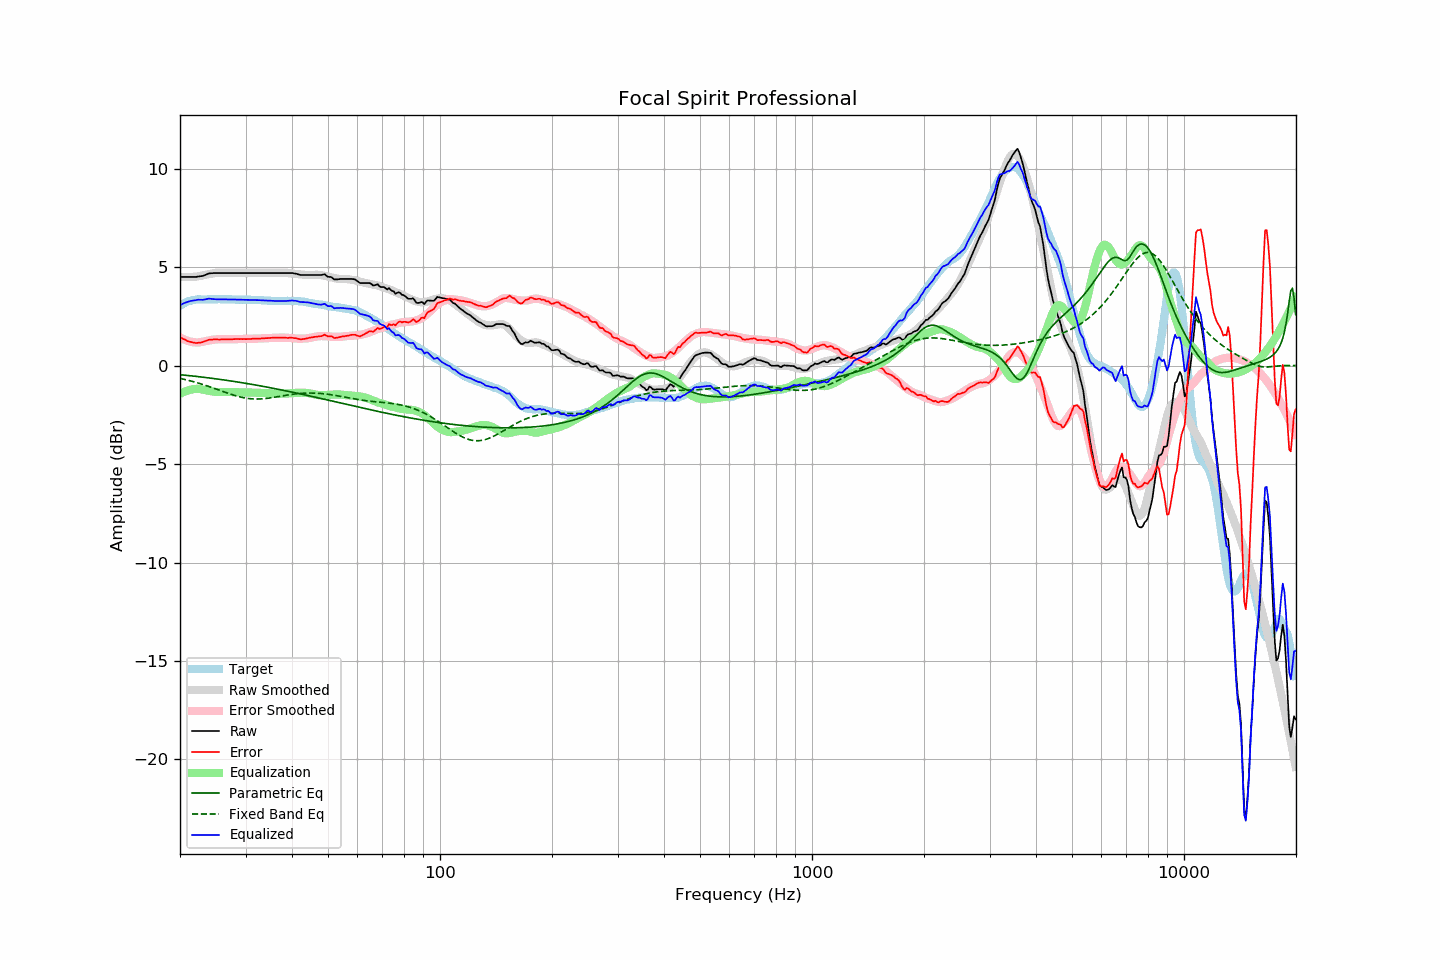

Source data for this figure (header and first rows):
frequency, raw, error, smoothed, error_smoothed, equalization, parametric_eq, fixed_band_eq, equalized_raw, equalized_smoothed, target
20.00, 4.50, 1.46, 4.51, 1.43, -1.43, -0.46, -0.65, 3.07, 3.08, 3.05
20.20, 4.50, 1.41, 4.50, 1.39, -1.39, -0.47, -0.66, 3.11, 3.11, 3.10
20.40, 4.50, 1.36, 4.50, 1.35, -1.35, -0.47, -0.68, 3.15, 3.15, 3.15
20.61, 4.50, 1.33, 4.50, 1.31, -1.31, -0.48, -0.70, 3.19, 3.18, 3.18
20.81, 4.50, 1.28, 4.50, 1.28, -1.28, -0.49, -0.72, 3.22, 3.21, 3.23
21.02, 4.50, 1.24, 4.50, 1.26, -1.26, -0.50, -0.74, 3.25, 3.24, 3.27
21.23, 4.50, 1.22, 4.50, 1.23, -1.23, -0.51, -0.76, 3.27, 3.27, 3.29
21.44, 4.50, 1.20, 4.50, 1.21, -1.21, -0.52, -0.78, 3.29, 3.29, 3.31
21.66, 4.50, 1.18, 4.51, 1.20, -1.20, -0.53, -0.81, 3.31, 3.31, 3.33
21.87, 4.50, 1.17, 4.51, 1.19, -1.19, -0.54, -0.83, 3.32, 3.33, 3.34
22.09, 4.50, 1.15, 4.52, 1.18, -1.18, -0.54, -0.85, 3.33, 3.34, 3.36
22.31, 4.52, 1.16, 4.53, 1.17, -1.17, -0.55, -0.88, 3.35, 3.36, 3.37
22.54, 4.53, 1.17, 4.55, 1.18, -1.18, -0.56, -0.90, 3.35, 3.36, 3.37
22.76, 4.54, 1.18, 4.56, 1.20, -1.20, -0.57, -0.93, 3.35, 3.37, 3.37
22.99, 4.55, 1.20, 4.58, 1.21, -1.21, -0.58, -0.95, 3.34, 3.37, 3.36
23.22, 4.58, 1.23, 4.60, 1.23, -1.23, -0.59, -0.98, 3.36, 3.37, 3.36
23.45, 4.61, 1.26, 4.62, 1.25, -1.25, -0.60, -1.00, 3.37, 3.37, 3.36
23.69, 4.65, 1.29, 4.63, 1.26, -1.26, -0.61, -1.03, 3.39, 3.37, 3.37
23.92, 4.68, 1.32, 4.65, 1.28, -1.28, -0.62, -1.06, 3.40, 3.37, 3.37
24.16, 4.69, 1.33, 4.67, 1.30, -1.30, -0.63, -1.09, 3.40, 3.37, 3.37
24.40, 4.69, 1.32, 4.68, 1.31, -1.31, -0.64, -1.12, 3.38, 3.37, 3.38
24.65, 4.70, 1.34, 4.69, 1.32, -1.32, -0.65, -1.14, 3.38, 3.37, 3.37
24.89, 4.70, 1.34, 4.70, 1.33, -1.33, -0.67, -1.17, 3.37, 3.37, 3.37
25.14, 4.70, 1.34, 4.71, 1.34, -1.34, -0.68, -1.20, 3.37, 3.37, 3.37
25.39, 4.70, 1.33, 4.71, 1.34, -1.34, -0.69, -1.23, 3.36, 3.37, 3.38
25.65, 4.70, 1.33, 4.71, 1.34, -1.34, -0.70, -1.26, 3.36, 3.37, 3.38
25.91, 4.70, 1.34, 4.71, 1.34, -1.34, -0.71, -1.29, 3.36, 3.37, 3.37
26.16, 4.70, 1.34, 4.71, 1.34, -1.34, -0.72, -1.32, 3.36, 3.37, 3.37
26.43, 4.70, 1.34, 4.71, 1.34, -1.34, -0.73, -1.35, 3.36, 3.37, 3.37
26.69, 4.70, 1.34, 4.71, 1.34, -1.34, -0.74, -1.38, 3.37, 3.37, 3.37
26.96, 4.70, 1.34, 4.70, 1.34, -1.34, -0.76, -1.41, 3.36, 3.36, 3.37
27.23, 4.70, 1.34, 4.70, 1.34, -1.34, -0.77, -1.44, 3.36, 3.36, 3.37
27.50, 4.70, 1.34, 4.70, 1.34, -1.34, -0.78, -1.46, 3.36, 3.36, 3.37
27.77, 4.70, 1.35, 4.70, 1.34, -1.34, -0.79, -1.49, 3.36, 3.36, 3.36
28.05, 4.70, 1.35, 4.70, 1.35, -1.35, -0.81, -1.51, 3.36, 3.36, 3.36
28.33, 4.70, 1.36, 4.70, 1.35, -1.35, -0.82, -1.54, 3.36, 3.36, 3.35
28.62, 4.70, 1.36, 4.70, 1.35, -1.35, -0.83, -1.56, 3.36, 3.36, 3.35
28.90, 4.70, 1.35, 4.70, 1.35, -1.35, -0.84, -1.58, 3.35, 3.35, 3.36
29.19, 4.70, 1.36, 4.70, 1.35, -1.35, -0.86, -1.60, 3.35, 3.35, 3.35
29.48, 4.70, 1.35, 4.70, 1.35, -1.35, -0.87, -1.62, 3.35, 3.35, 3.36
29.78, 4.70, 1.36, 4.70, 1.35, -1.35, -0.88, -1.63, 3.35, 3.35, 3.35
30.08, 4.70, 1.35, 4.70, 1.36, -1.36, -0.90, -1.65, 3.35, 3.35, 3.36
30.38, 4.70, 1.36, 4.70, 1.36, -1.36, -0.91, -1.66, 3.35, 3.35, 3.35
30.68, 4.70, 1.36, 4.70, 1.36, -1.36, -0.93, -1.67, 3.35, 3.35, 3.35
30.99, 4.70, 1.36, 4.70, 1.36, -1.36, -0.94, -1.68, 3.34, 3.34, 3.35
31.30, 4.70, 1.37, 4.70, 1.36, -1.36, -0.95, -1.69, 3.34, 3.34, 3.34
31.61, 4.70, 1.37, 4.70, 1.36, -1.36, -0.97, -1.69, 3.34, 3.34, 3.34
31.93, 4.70, 1.37, 4.70, 1.37, -1.37, -0.98, -1.69, 3.34, 3.34, 3.34
32.24, 4.70, 1.38, 4.70, 1.37, -1.37, -1.00, -1.69, 3.33, 3.33, 3.33
32.57, 4.70, 1.38, 4.70, 1.38, -1.38, -1.01, -1.69, 3.33, 3.33, 3.33
32.89, 4.70, 1.38, 4.70, 1.38, -1.38, -1.03, -1.69, 3.32, 3.32, 3.33
33.22, 4.70, 1.39, 4.70, 1.39, -1.39, -1.04, -1.69, 3.32, 3.32, 3.32
33.55, 4.70, 1.39, 4.70, 1.39, -1.39, -1.06, -1.68, 3.31, 3.31, 3.32
33.89, 4.70, 1.40, 4.70, 1.40, -1.40, -1.07, -1.67, 3.31, 3.31, 3.31
34.23, 4.70, 1.40, 4.70, 1.40, -1.40, -1.09, -1.66, 3.30, 3.30, 3.31
34.57, 4.70, 1.41, 4.70, 1.40, -1.40, -1.10, -1.65, 3.30, 3.30, 3.30
34.92, 4.70, 1.41, 4.70, 1.41, -1.41, -1.12, -1.64, 3.30, 3.30, 3.30
35.27, 4.70, 1.42, 4.70, 1.41, -1.41, -1.13, -1.63, 3.29, 3.29, 3.29
35.62, 4.70, 1.42, 4.70, 1.41, -1.41, -1.15, -1.61, 3.29, 3.29, 3.29
35.97, 4.70, 1.42, 4.70, 1.42, -1.42, -1.17, -1.60, 3.29, 3.29, 3.29
... 635 more rows
